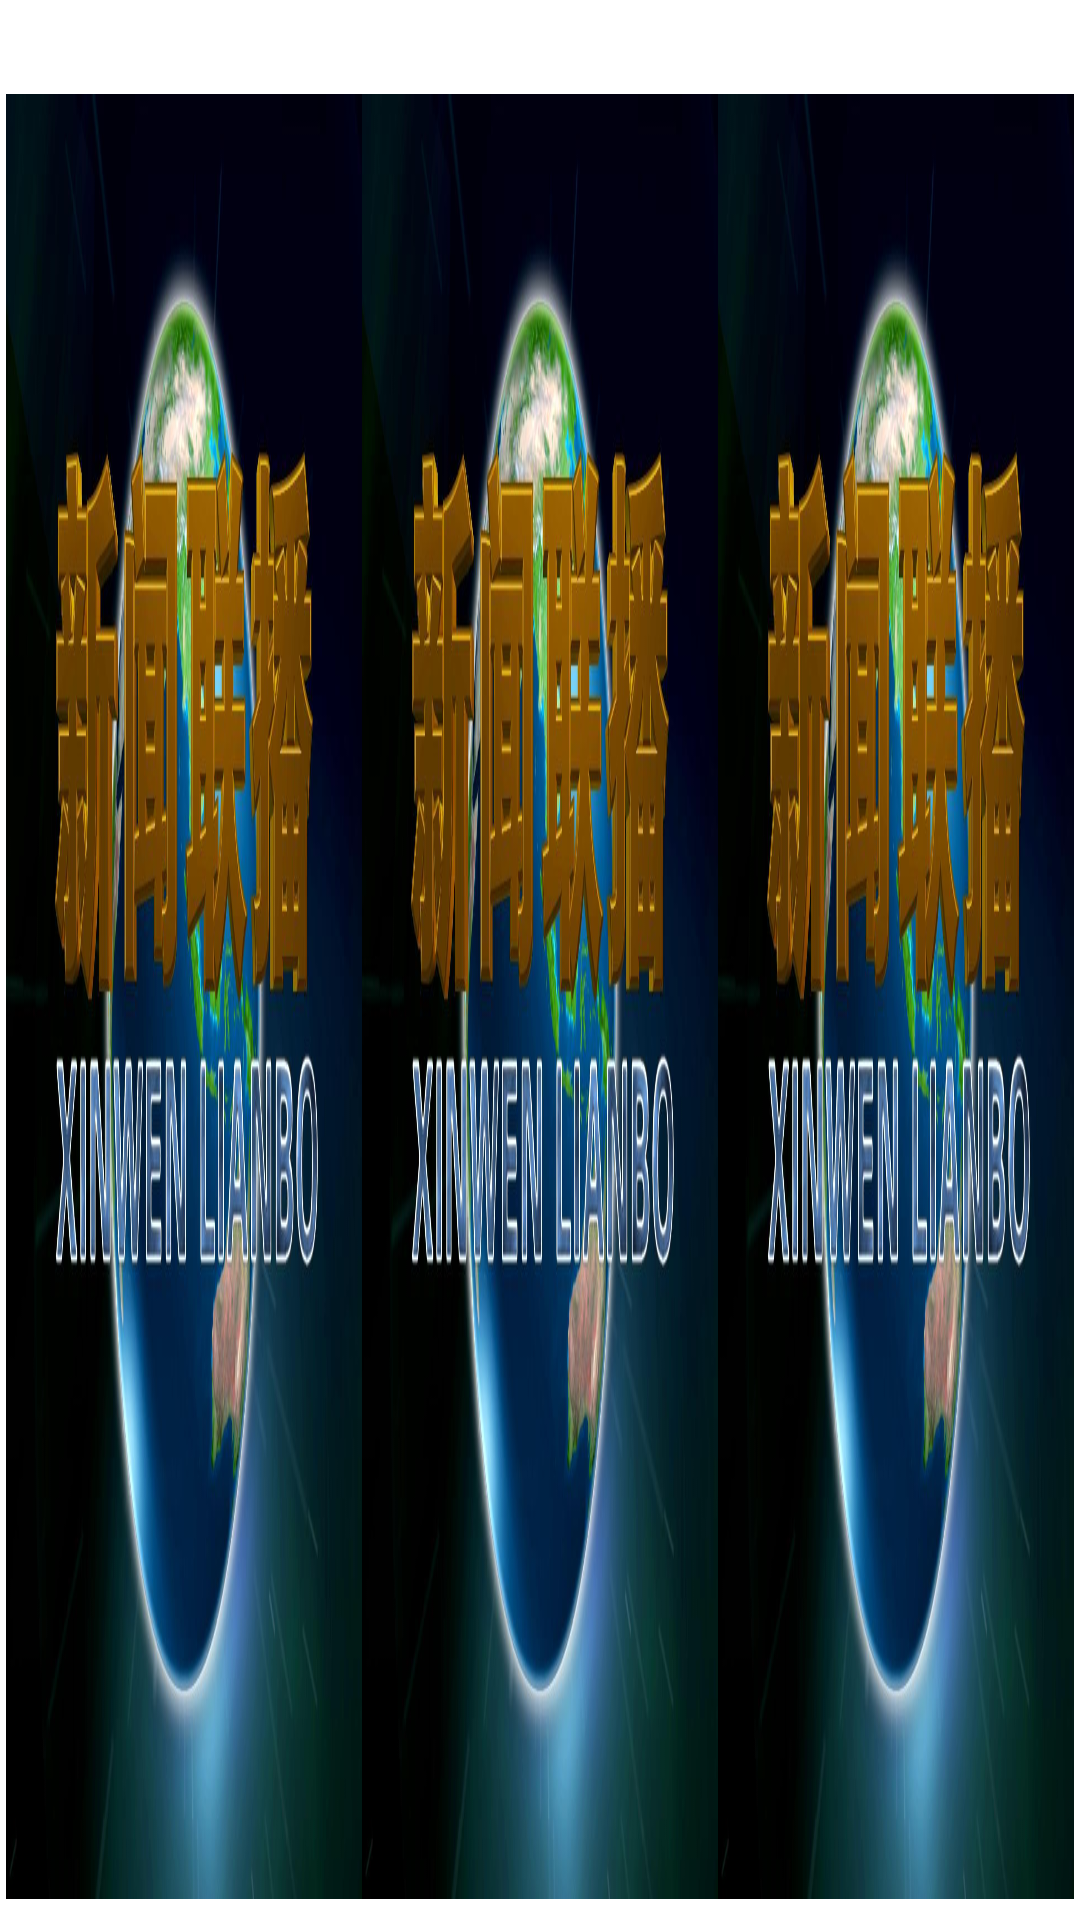

Layout XML and referenced resources for this Android screen:
<!-- AndroidManifest.xml: application theme Theme.TodayNewsApp -->
<!-- res/layout/listview_item_layout3.xml -->
<?xml version="1.0" encoding="utf-8"?>

<LinearLayout xmlns:android="http://schemas.android.com/apk/res/android"
    android:orientation="horizontal"
    android:layout_width="match_parent"
    android:layout_height="180dp"
    android:gravity="center_vertical"
    android:paddingBottom="5dp"
    android:paddingTop="5dp"
    >

    <RelativeLayout
        android:layout_width="0dp"
        android:layout_height="wrap_content"
        android:layout_weight="1">
        <TextView
            android:id="@+id/tv_title"
            android:textSize="18sp"
            android:textStyle="bold"
            android:layout_width="wrap_content"
            android:layout_height="wrap_content"
            android:text=""/>

        <TextView
            android:id="@+id/tv_content"
            android:layout_width="0dp"
            android:layout_height="0dp"
            android:layout_below="@id/tv_title"
            android:text=""/>

        <LinearLayout
            android:layout_width="wrap_content"
            android:layout_height="wrap_content"
            android:layout_below="@id/tv_content"
            android:layout_margin="2dp">
            <ImageView
                android:id="@+id/img_icon"
                android:layout_width="0dp"
                android:layout_height="wrap_content"
                android:layout_weight="1"
                android:background="@drawable/new_day"/>

            <ImageView
                android:id="@+id/img_icon2"
                android:layout_width="0dp"
                android:layout_height="wrap_content"
                android:layout_weight="1"
                android:background="@drawable/new_day"/>
            <ImageView
                android:id="@+id/img_icon3"
                android:layout_width="0dp"
                android:layout_height="wrap_content"
                android:layout_weight="1"
                android:background="@drawable/new_day"/>
        </LinearLayout>
    </RelativeLayout>

</LinearLayout>
<!-- resources referenced by this layout -->
<resources>
  <!-- drawable new_day: png bitmap (drawable, 69767 bytes) -->
  <style name="Theme.TodayNewsApp" parent="Theme.MaterialComponents.DayNight.DarkActionBar">
          
          <item name="colorPrimary">@color/purple_500</item>
          <item name="colorPrimaryVariant">@color/purple_700</item>
          <item name="colorOnPrimary">@color/white</item>
          
          <item name="colorSecondary">@color/teal_200</item>
          <item name="colorSecondaryVariant">@color/teal_700</item>
          <item name="colorOnSecondary">@color/black</item>
          
          <item name="android:statusBarColor" tools:targetApi="l">?attr/colorPrimaryVariant</item>
          
      </style>
  <!-- not gathered from this repository: default colours our renderer supplied (Android Studio template values) -->
  <color name="purple_500">#FF6200EE</color>
  <color name="purple_700">#FF3700B3</color>
  <color name="teal_200">#FF03DAC5</color>
  <color name="teal_700">#FF018786</color>
  <color name="black">#FF000000</color>
  <color name="white">#FFFFFFFF</color>
</resources>
